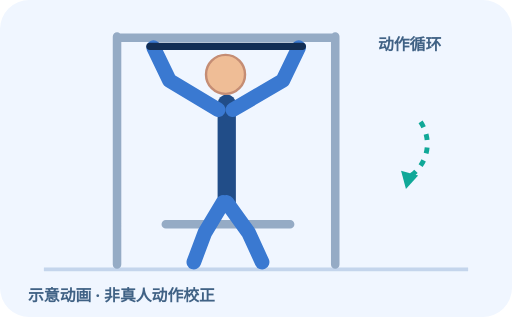
t = 0.00 s
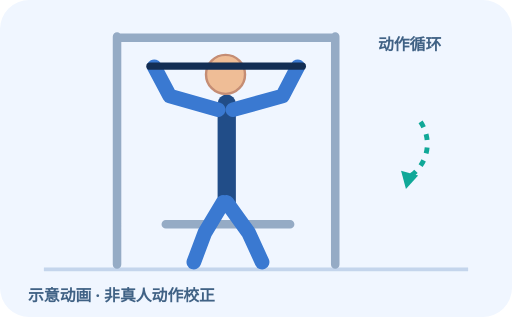
t = 0.35 s
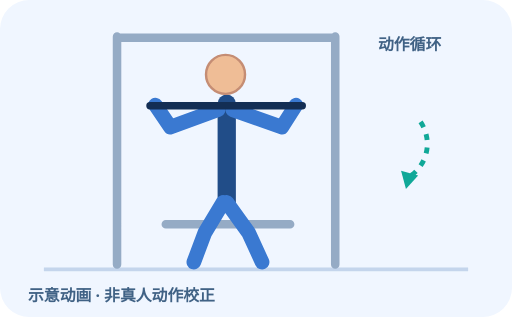
t = 1.05 s
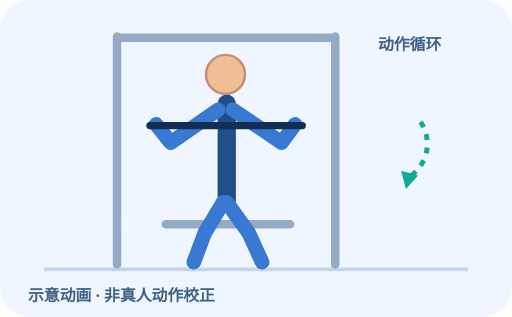
t = 1.40 s
t = 1.75 s: frame unchanged from t = 1.05 s, image omitted
t = 2.45 s: frame unchanged from t = 0.35 s, image omitted

The animated SVG that drew these frames (rendered in a browser with its animation timeline set to each time). Animation: 3 SMIL elements (animate=3); one cycle of 2.80 s, repeats indefinitely.

<svg xmlns="http://www.w3.org/2000/svg" viewBox="0 0 420 260" role="img" aria-label="高位下拉 动作循环示意"><rect width="420" height="260" rx="24" class="bg"/><path d="M36 221 H384" class="floor"/><g transform="translate(20 0)"><path class="equip" d="M76 30 V217 M255 30 V217 M76 31 H255 M116 184 H218"/><path class="body" d="M166 85 V166"/><circle class="skin" cx="165" cy="61" r="16"/><path class="limb" d="M163 166 L148 191 L139 215 M166 166 L184 191 L195 215"/><path class="limb" d="M159 90 L119 66 L106 39"><animate attributeName="d" values="M159 90 L119 66 L106 39;M159 90 L120 117 L108 102;M159 90 L119 66 L106 39" dur="2.8s" repeatCount="indefinite"/></path><path class="limb" d="M171 90 L212 66 L225 39"><animate attributeName="d" values="M171 90 L212 66 L225 39;M171 90 L211 117 L222 102;M171 90 L212 66 L225 39" dur="2.8s" repeatCount="indefinite"/></path><path class="handle" d="M103 38 H228"><animate attributeName="d" values="M103 38 H228;M103 103 H228;M103 38 H228" dur="2.8s" repeatCount="indefinite"/></path></g><path class="motion" d="M345 100 A32 32 0 0 1 332 147"/><path fill="#10a898" d="M329 140 l4 15 10 -11"/><text x="310" y="41">动作循环</text><text x="23" y="247">示意动画 · 非真人动作校正</text><style> .bg{fill:#f0f6ff}.floor{stroke:#c4d5ec;stroke-width:3}.equip{stroke:#95abc5;stroke-width:7;stroke-linecap:round;fill:none}.thin{stroke:#98b2ce;stroke-width:3;fill:none}.body{stroke:#214d88;stroke-width:15;stroke-linecap:round;stroke-linejoin:round;fill:none}.limb{stroke:#3a79d1;stroke-width:12;stroke-linecap:round;stroke-linejoin:round;fill:none}.skin{fill:#efbd96;stroke:#c58d74;stroke-width:2}.joint{fill:#3a79d1}.handle{stroke:#132e54;stroke-width:6;stroke-linecap:round;fill:none}.motion{stroke:#10a898;stroke-width:4;fill:none;stroke-dasharray:5 6}text{font-family:system-ui,'Noto Sans SC',sans-serif;fill:#406285;font-size:13px;font-weight:700}@media(prefers-reduced-motion:reduce){.anim{display:none}} </style></svg>
